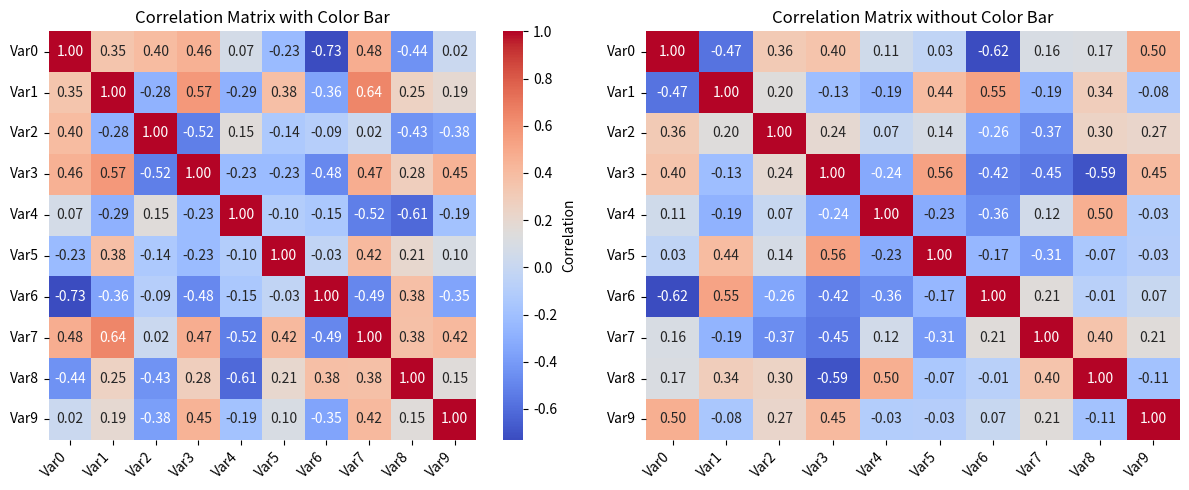

The matplotlib source for this figure:
import matplotlib.pyplot as plt
import seaborn as sns
import numpy as np
import pandas as pd

np.random.seed(0)
data1 = pd.DataFrame(np.random.rand(10, 10), columns=[f'Var{i}' for i in range(10)])
data2 = pd.DataFrame(np.random.rand(10, 10), columns=[f'Var{i}' for i in range(10)])
corr1 = data1.corr()
corr2 = data2.corr()

# Create a figure with subplots
fig, (ax1, ax2) = plt.subplots(1, 2, figsize=(12,5))

# Create the first heatmap with a color bar
sns.heatmap(corr1, cmap='coolwarm', ax=ax1, annot=True, fmt=".2f", cbar=True, cbar_kws={'label': 'Correlation'})

# Create the second heatmap without a color bar
sns.heatmap(corr2, cmap='coolwarm', ax=ax2, annot=True, fmt=".2f", cbar=False)

# Customize the plots
ax1.set_title('Correlation Matrix with Color Bar')
ax1.set_xticklabels(ax1.get_xticklabels(), rotation=45, horizontalalignment='right')
ax1.set_yticklabels(ax1.get_yticklabels(), rotation=0)

ax2.set_title('Correlation Matrix without Color Bar')
ax2.set_xticklabels(ax2.get_xticklabels(), rotation=45, horizontalalignment='right')
ax2.set_yticklabels(ax2.get_yticklabels(), rotation=0)

# Adjust layout to prevent overlapping
plt.tight_layout()
plt.show()
